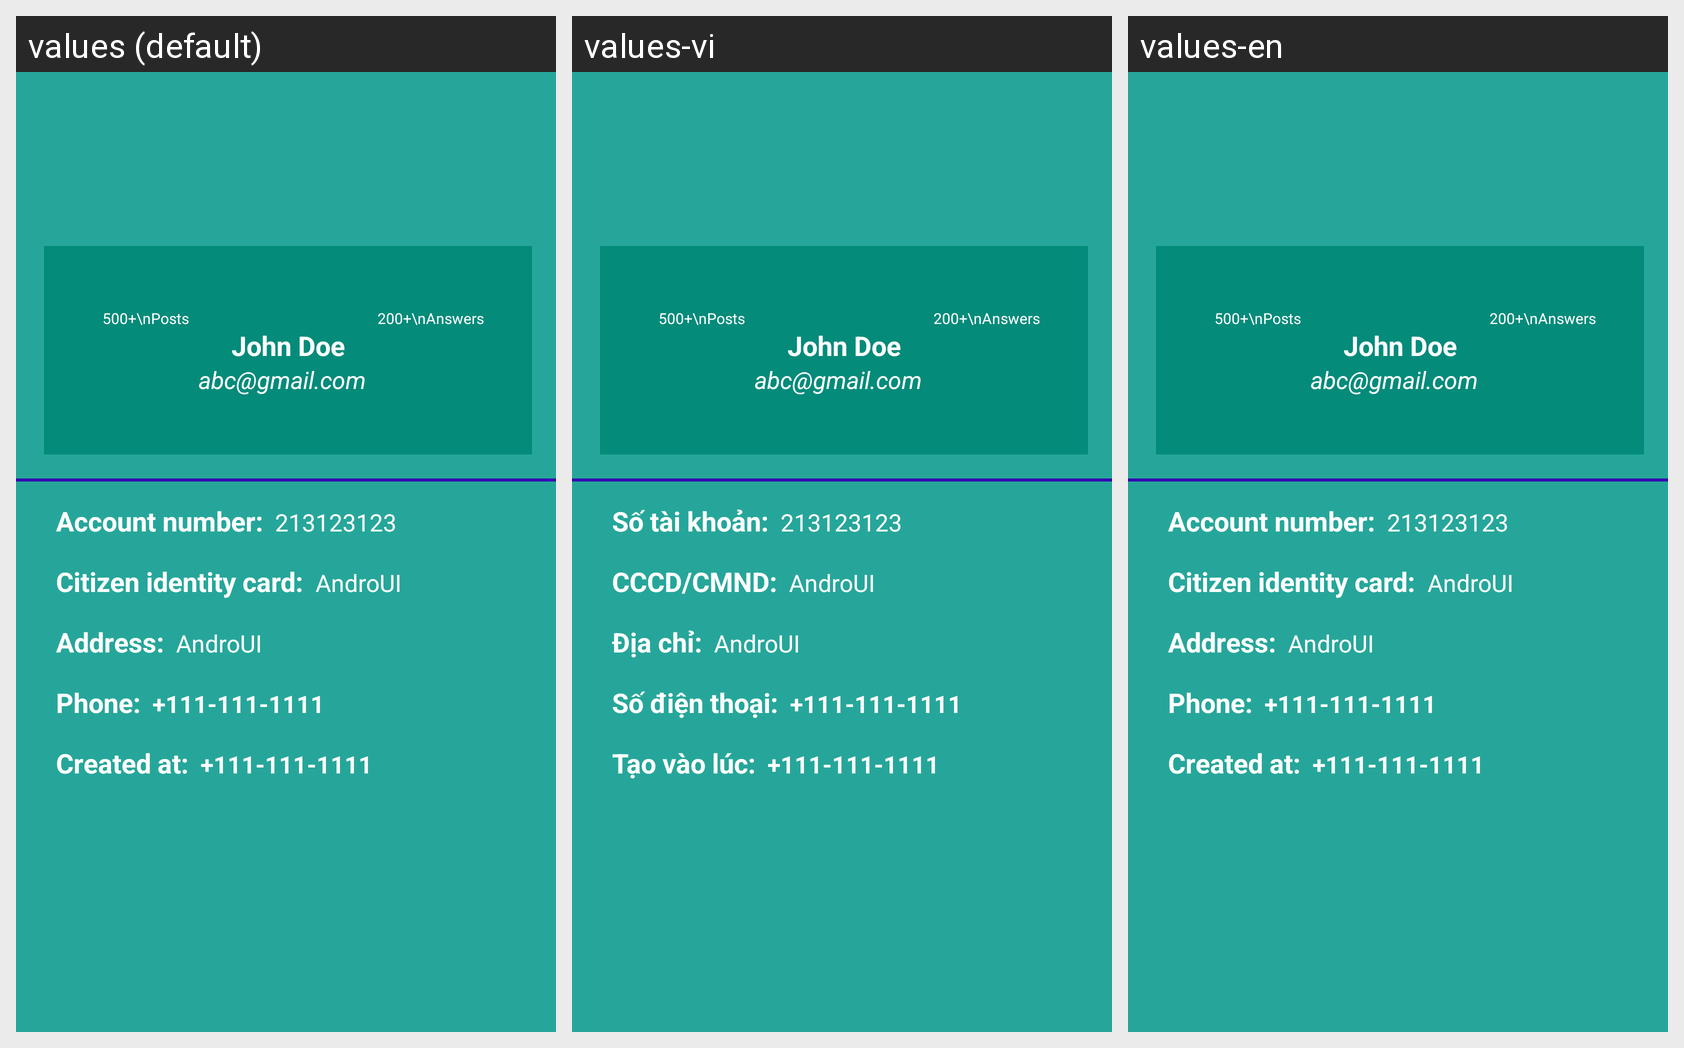

The same Android screen rendered under several of its app's locales, left to right. List the strings drawn on it with the default value and each locale's translation.
Android screen res/layout/fragment_info.xml rendered under 3 locales, left to right: values (default), values-vi, values-en. Device: Nexus 5 (rendered at 1080×1920; each locale shown at half size, 540×960, under a caption strip naming it); theme Theme.Ebankingapp.
Strings drawn on this screen, with the default value and each locale's value (text and hints the layout hard-codes, and strings that could not be matched under every locale, appear in the picture but are not listed):

account_number
  values: Account number:
  values-vi: Số tài khoản:
  values-en: Account number:

citizen_identity_card
  values: Citizen identity card:
  values-vi: CCCD/CMND:
  values-en: Citizen identity card:

address_info
  values: Address:
  values-vi: Địa chỉ:
  values-en: Address:

phone_info
  values: Phone:
  values-vi: Số điện thoại:
  values-en: Phone:

created_at
  values: Created at:
  values-vi: Tạo vào lúc:
  values-en: Created at:
